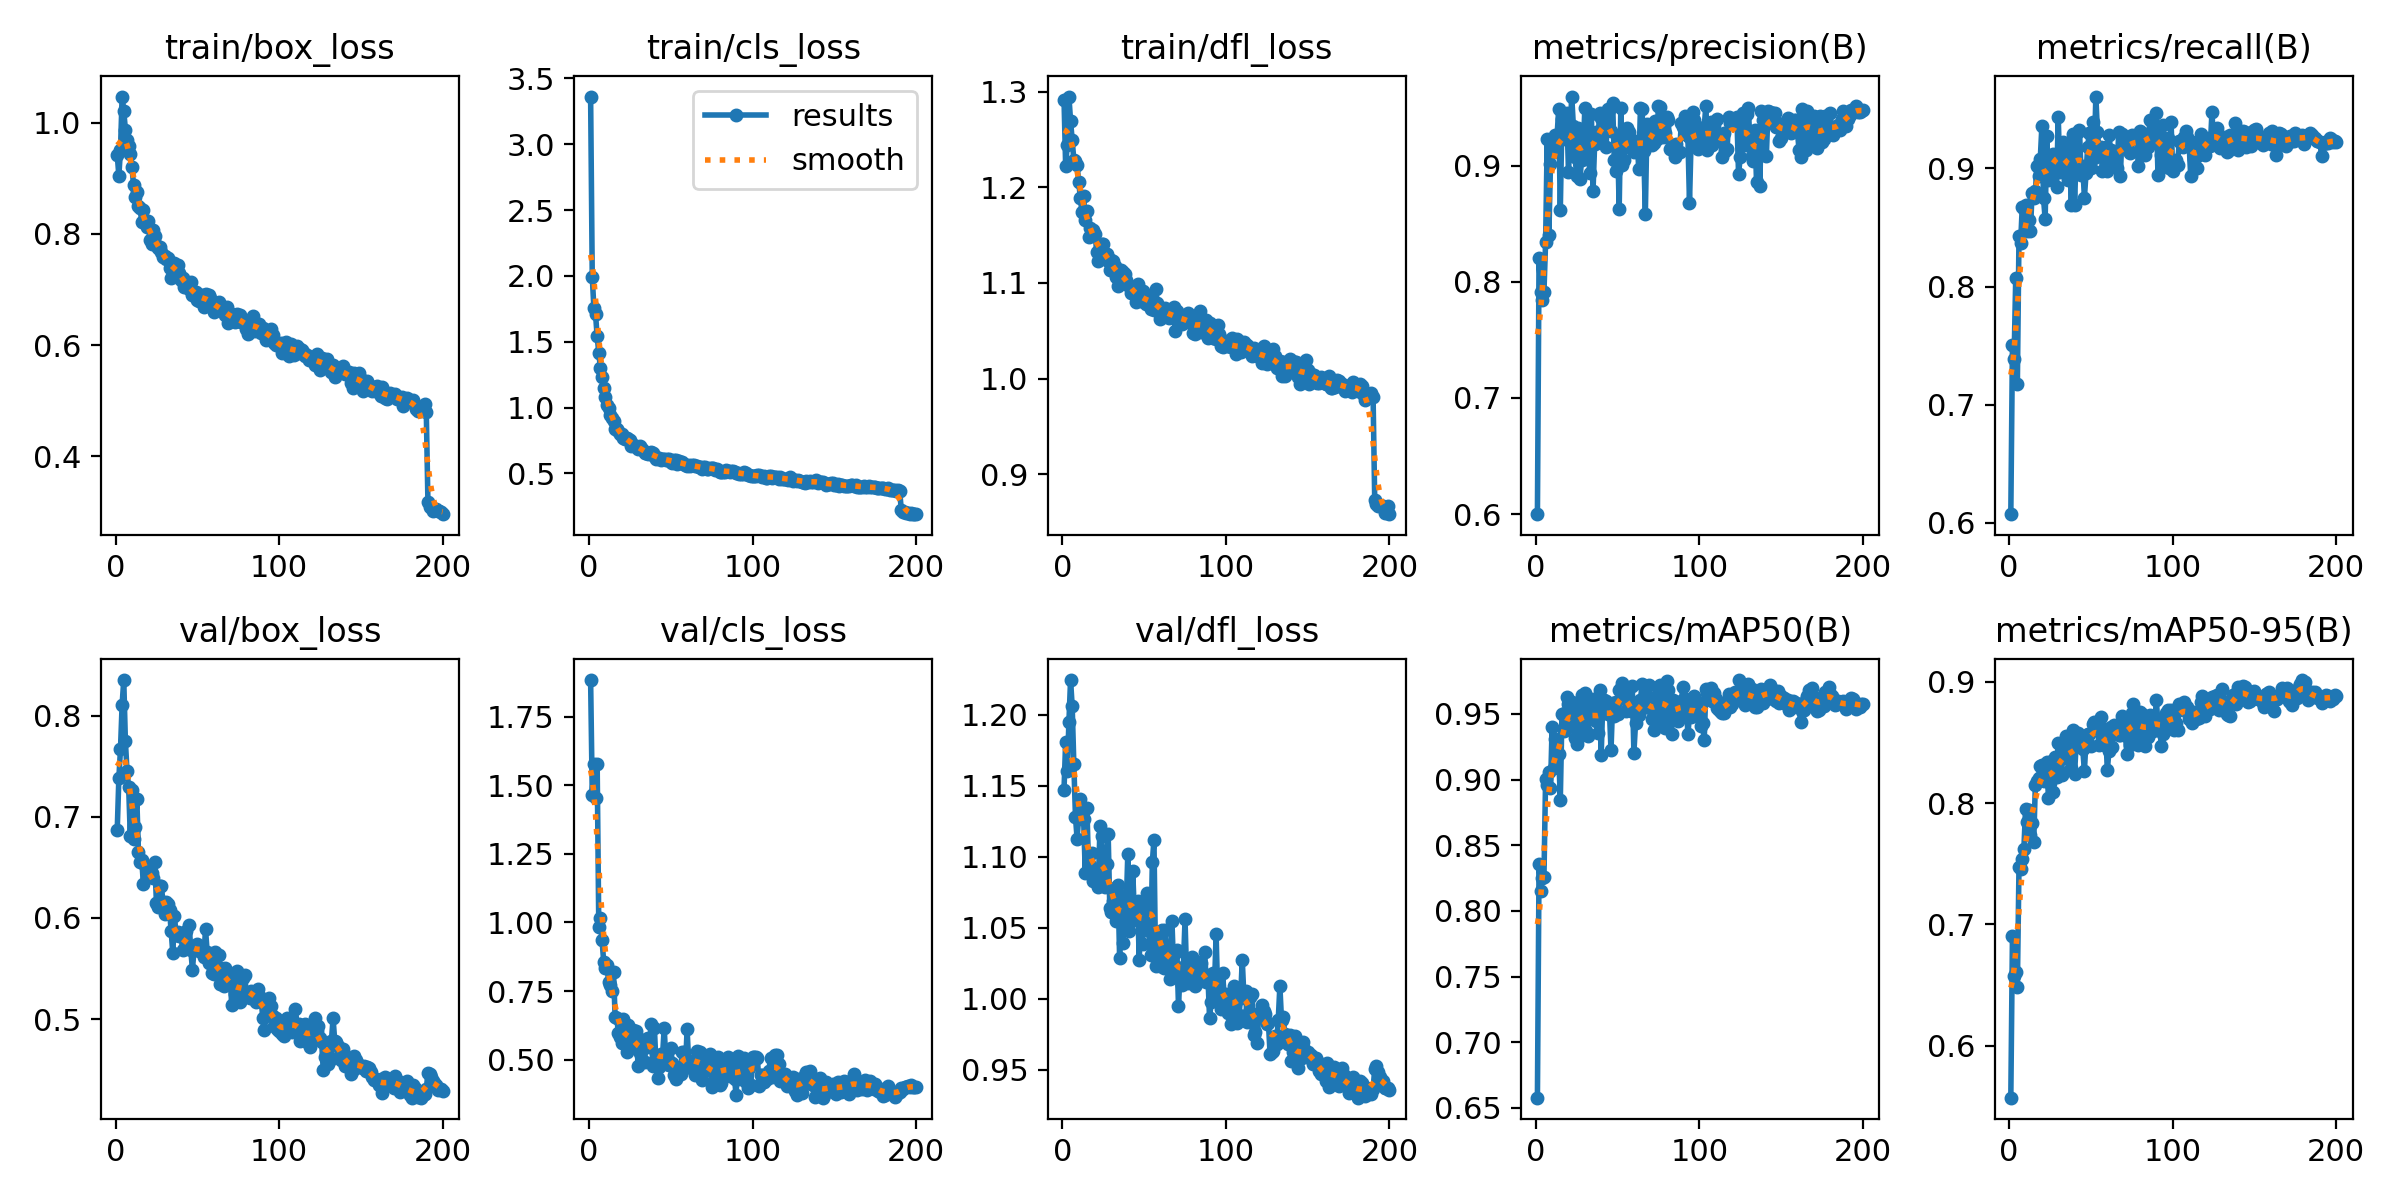

Source data for this figure (header and first rows):
epoch, train/box_loss, train/cls_loss, train/dfl_loss, metrics/precision(B), metrics/recall(B), metrics/mAP50(B), metrics/mAP50-95(B), val/box_loss, val/cls_loss, val/dfl_loss, lr/pg0, lr/pg1, lr/pg2
1, 0.9425, 3.363, 1.292, 0.5999, 0.6073, 0.6578, 0.5572, 0.6865, 1.884, 1.147, 0.07011, 0.003321, 0.003321
2, 0.9044, 1.994, 1.222, 0.8202, 0.7501, 0.8358, 0.6902, 0.7382, 1.467, 1.181, 0.04008, 0.006622, 0.006622
3, 0.9513, 1.756, 1.245, 0.7908, 0.739, 0.8149, 0.6573, 0.7668, 1.577, 1.161, 0.01001, 0.009889, 0.009889
4, 1.047, 1.71, 1.295, 0.7842, 0.8068, 0.8252, 0.6611, 0.8111, 1.454, 1.195, 0.009851, 0.009851, 0.009851
5, 1.021, 1.54, 1.27, 0.7913, 0.7173, 0.8259, 0.6486, 0.8353, 1.579, 1.224, 0.009851, 0.009851, 0.009851
6, 0.9873, 1.415, 1.25, 0.8339, 0.8427, 0.9003, 0.7473, 0.7748, 0.9825, 1.206, 0.009802, 0.009802, 0.009802
7, 0.9687, 1.298, 1.229, 0.923, 0.8369, 0.8955, 0.7461, 0.7451, 1.015, 1.165, 0.009753, 0.009753, 0.009753
8, 0.9574, 1.229, 1.228, 0.8402, 0.8676, 0.9061, 0.754, 0.7293, 0.9356, 1.128, 0.009703, 0.009703, 0.009703
9, 0.9443, 1.147, 1.223, 0.9015, 0.8652, 0.8939, 0.7625, 0.6809, 0.856, 1.113, 0.009654, 0.009654, 0.009654
10, 0.9205, 1.083, 1.206, 0.9228, 0.8686, 0.9402, 0.7951, 0.7261, 0.8354, 1.128, 0.009604, 0.009604, 0.009604
11, 0.8875, 1.019, 1.188, 0.9116, 0.847, 0.9088, 0.7846, 0.6781, 0.8432, 1.141, 0.009555, 0.009555, 0.009555
12, 0.8663, 0.9925, 1.174, 0.9268, 0.8567, 0.9306, 0.7944, 0.6901, 0.7814, 1.127, 0.009505, 0.009505, 0.009505
13, 0.8761, 0.9394, 1.191, 0.9252, 0.8473, 0.9201, 0.7738, 0.7171, 0.7703, 1.127, 0.009456, 0.009456, 0.009456
14, 0.8493, 0.9211, 1.166, 0.9484, 0.8796, 0.9197, 0.7838, 0.6647, 0.7517, 1.088, 0.009406, 0.009406, 0.009406
15, 0.847, 0.8949, 1.175, 0.8619, 0.8748, 0.8846, 0.7681, 0.6555, 0.8192, 1.134, 0.009357, 0.009357, 0.009357
16, 0.821, 0.8368, 1.149, 0.9399, 0.8806, 0.9498, 0.8153, 0.6576, 0.6537, 1.093, 0.009307, 0.009307, 0.009307
17, 0.8423, 0.8402, 1.157, 0.9385, 0.902, 0.9372, 0.8185, 0.6338, 0.6528, 1.094, 0.009258, 0.009258, 0.009258
18, 0.8222, 0.8215, 1.15, 0.9226, 0.8939, 0.9508, 0.8209, 0.6519, 0.5956, 1.103, 0.009208, 0.009208, 0.009208
19, 0.8122, 0.7997, 1.155, 0.9454, 0.9076, 0.9626, 0.8307, 0.6404, 0.5835, 1.083, 0.009158, 0.009158, 0.009158
20, 0.8237, 0.7973, 1.151, 0.8947, 0.9359, 0.9574, 0.8311, 0.6449, 0.5618, 1.088, 0.009109, 0.009109, 0.009109
21, 0.7886, 0.7665, 1.132, 0.9311, 0.8747, 0.9408, 0.8181, 0.6471, 0.6482, 1.084, 0.009059, 0.009059, 0.009059
22, 0.782, 0.7575, 1.123, 0.9595, 0.8571, 0.9587, 0.8279, 0.6448, 0.5982, 1.079, 0.00901, 0.00901, 0.00901
23, 0.807, 0.7669, 1.137, 0.934, 0.9277, 0.9538, 0.8336, 0.6391, 0.5293, 1.122, 0.00896, 0.00896, 0.00896
24, 0.796, 0.757, 1.141, 0.9077, 0.89, 0.9316, 0.8045, 0.6549, 0.626, 1.115, 0.008911, 0.008911, 0.008911
25, 0.7792, 0.7499, 1.14, 0.8914, 0.8966, 0.9271, 0.8169, 0.6145, 0.5854, 1.084, 0.008861, 0.008861, 0.008861
26, 0.7749, 0.7095, 1.129, 0.9326, 0.9041, 0.9498, 0.8347, 0.6107, 0.5524, 1.079, 0.008812, 0.008812, 0.008812
27, 0.7771, 0.7184, 1.13, 0.8886, 0.9118, 0.9334, 0.8095, 0.632, 0.6063, 1.095, 0.008762, 0.008762, 0.008762
28, 0.767, 0.7108, 1.123, 0.9047, 0.9097, 0.9647, 0.8384, 0.6312, 0.5629, 1.116, 0.008713, 0.008713, 0.008713
29, 0.7581, 0.7102, 1.113, 0.9124, 0.884, 0.9458, 0.8219, 0.6158, 0.6049, 1.064, 0.008663, 0.008663, 0.008663
30, 0.7596, 0.6869, 1.124, 0.9494, 0.9432, 0.9656, 0.8499, 0.6036, 0.478, 1.061, 0.008614, 0.008614, 0.008614
31, 0.755, 0.7053, 1.122, 0.9263, 0.8967, 0.9373, 0.8258, 0.6161, 0.5253, 1.069, 0.008564, 0.008564, 0.008564
32, 0.7562, 0.6898, 1.118, 0.917, 0.9181, 0.933, 0.8236, 0.6137, 0.5423, 1.078, 0.008515, 0.008515, 0.008515
33, 0.7379, 0.6762, 1.106, 0.8938, 0.9222, 0.9556, 0.8453, 0.6078, 0.5572, 1.055, 0.008466, 0.008466, 0.008466
34, 0.7199, 0.6528, 1.097, 0.9441, 0.8983, 0.9476, 0.8373, 0.5869, 0.4895, 1.08, 0.008416, 0.008416, 0.008416
35, 0.7462, 0.655, 1.112, 0.878, 0.9095, 0.961, 0.855, 0.5651, 0.5734, 1.029, 0.008367, 0.008367, 0.008367
36, 0.7484, 0.6445, 1.113, 0.9189, 0.8904, 0.9501, 0.8402, 0.6019, 0.5778, 1.072, 0.008317, 0.008317, 0.008317
37, 0.7359, 0.6526, 1.111, 0.9288, 0.919, 0.9449, 0.8361, 0.5836, 0.5465, 1.039, 0.008268, 0.008268, 0.008268
38, 0.7448, 0.6619, 1.11, 0.9205, 0.8689, 0.9355, 0.8291, 0.5865, 0.6303, 1.07, 0.008218, 0.008218, 0.008218
39, 0.7296, 0.6513, 1.103, 0.945, 0.9295, 0.9682, 0.8602, 0.5825, 0.4768, 1.062, 0.008169, 0.008169, 0.008169
40, 0.7173, 0.6324, 1.097, 0.9408, 0.8689, 0.9186, 0.8242, 0.5831, 0.6166, 1.102, 0.008119, 0.008119, 0.008119
41, 0.7202, 0.6107, 1.097, 0.9293, 0.9163, 0.96, 0.8502, 0.5683, 0.479, 1.048, 0.00807, 0.00807, 0.00807
42, 0.7038, 0.6189, 1.089, 0.9363, 0.9307, 0.9608, 0.858, 0.5696, 0.4329, 1.055, 0.00802, 0.00802, 0.00802
43, 0.7105, 0.613, 1.095, 0.916, 0.9321, 0.9596, 0.8489, 0.5866, 0.4717, 1.09, 0.007971, 0.007971, 0.007971
44, 0.7091, 0.6049, 1.089, 0.9484, 0.8948, 0.9498, 0.8468, 0.5737, 0.5202, 1.061, 0.007921, 0.007921, 0.007921
45, 0.7002, 0.6091, 1.08, 0.9481, 0.9021, 0.9538, 0.8442, 0.5932, 0.514, 1.064, 0.007872, 0.007872, 0.007872
46, 0.7142, 0.6115, 1.099, 0.9299, 0.8752, 0.9222, 0.8265, 0.5684, 0.6164, 1.069, 0.007822, 0.007822, 0.007822
47, 0.6897, 0.6018, 1.083, 0.9541, 0.896, 0.9586, 0.8524, 0.5487, 0.4967, 1.027, 0.007772, 0.007772, 0.007772
48, 0.694, 0.6063, 1.081, 0.9045, 0.9184, 0.9485, 0.857, 0.5693, 0.4826, 1.063, 0.007723, 0.007723, 0.007723
49, 0.696, 0.6072, 1.092, 0.8954, 0.9301, 0.9591, 0.8569, 0.5704, 0.48, 1.039, 0.007673, 0.007673, 0.007673
50, 0.6816, 0.5851, 1.081, 0.9251, 0.9006, 0.9501, 0.8468, 0.5741, 0.5407, 1.066, 0.007624, 0.007624, 0.007624
51, 0.68, 0.5763, 1.078, 0.8626, 0.939, 0.9679, 0.8656, 0.5675, 0.4888, 1.057, 0.007574, 0.007574, 0.007574
52, 0.6878, 0.5995, 1.085, 0.9499, 0.9087, 0.9693, 0.8665, 0.57, 0.4449, 1.074, 0.007525, 0.007525, 0.007525
53, 0.6902, 0.6003, 1.086, 0.9002, 0.9608, 0.9736, 0.8599, 0.5679, 0.4276, 1.048, 0.007476, 0.007476, 0.007476
54, 0.6691, 0.5678, 1.072, 0.9051, 0.9304, 0.9636, 0.8618, 0.5617, 0.4667, 1.031, 0.007426, 0.007426, 0.007426
55, 0.6915, 0.5911, 1.084, 0.9309, 0.9146, 0.9522, 0.8476, 0.5887, 0.4655, 1.096, 0.007377, 0.007377, 0.007377
56, 0.683, 0.5822, 1.072, 0.9325, 0.9182, 0.9699, 0.8714, 0.5664, 0.4483, 1.112, 0.007327, 0.007327, 0.007327
57, 0.6906, 0.5872, 1.094, 0.9288, 0.8978, 0.9544, 0.8509, 0.5551, 0.5284, 1.023, 0.007278, 0.007278, 0.007278
58, 0.6854, 0.5698, 1.079, 0.9202, 0.9124, 0.9524, 0.8481, 0.5638, 0.5259, 1.042, 0.007228, 0.007228, 0.007228
59, 0.6726, 0.5644, 1.072, 0.9141, 0.9184, 0.971, 0.8608, 0.5459, 0.4688, 1.029, 0.007178, 0.007178, 0.007178
60, 0.6586, 0.5568, 1.062, 0.9118, 0.8978, 0.9205, 0.827, 0.5447, 0.6097, 1.023, 0.007129, 0.007129, 0.007129
... 140 more rows
